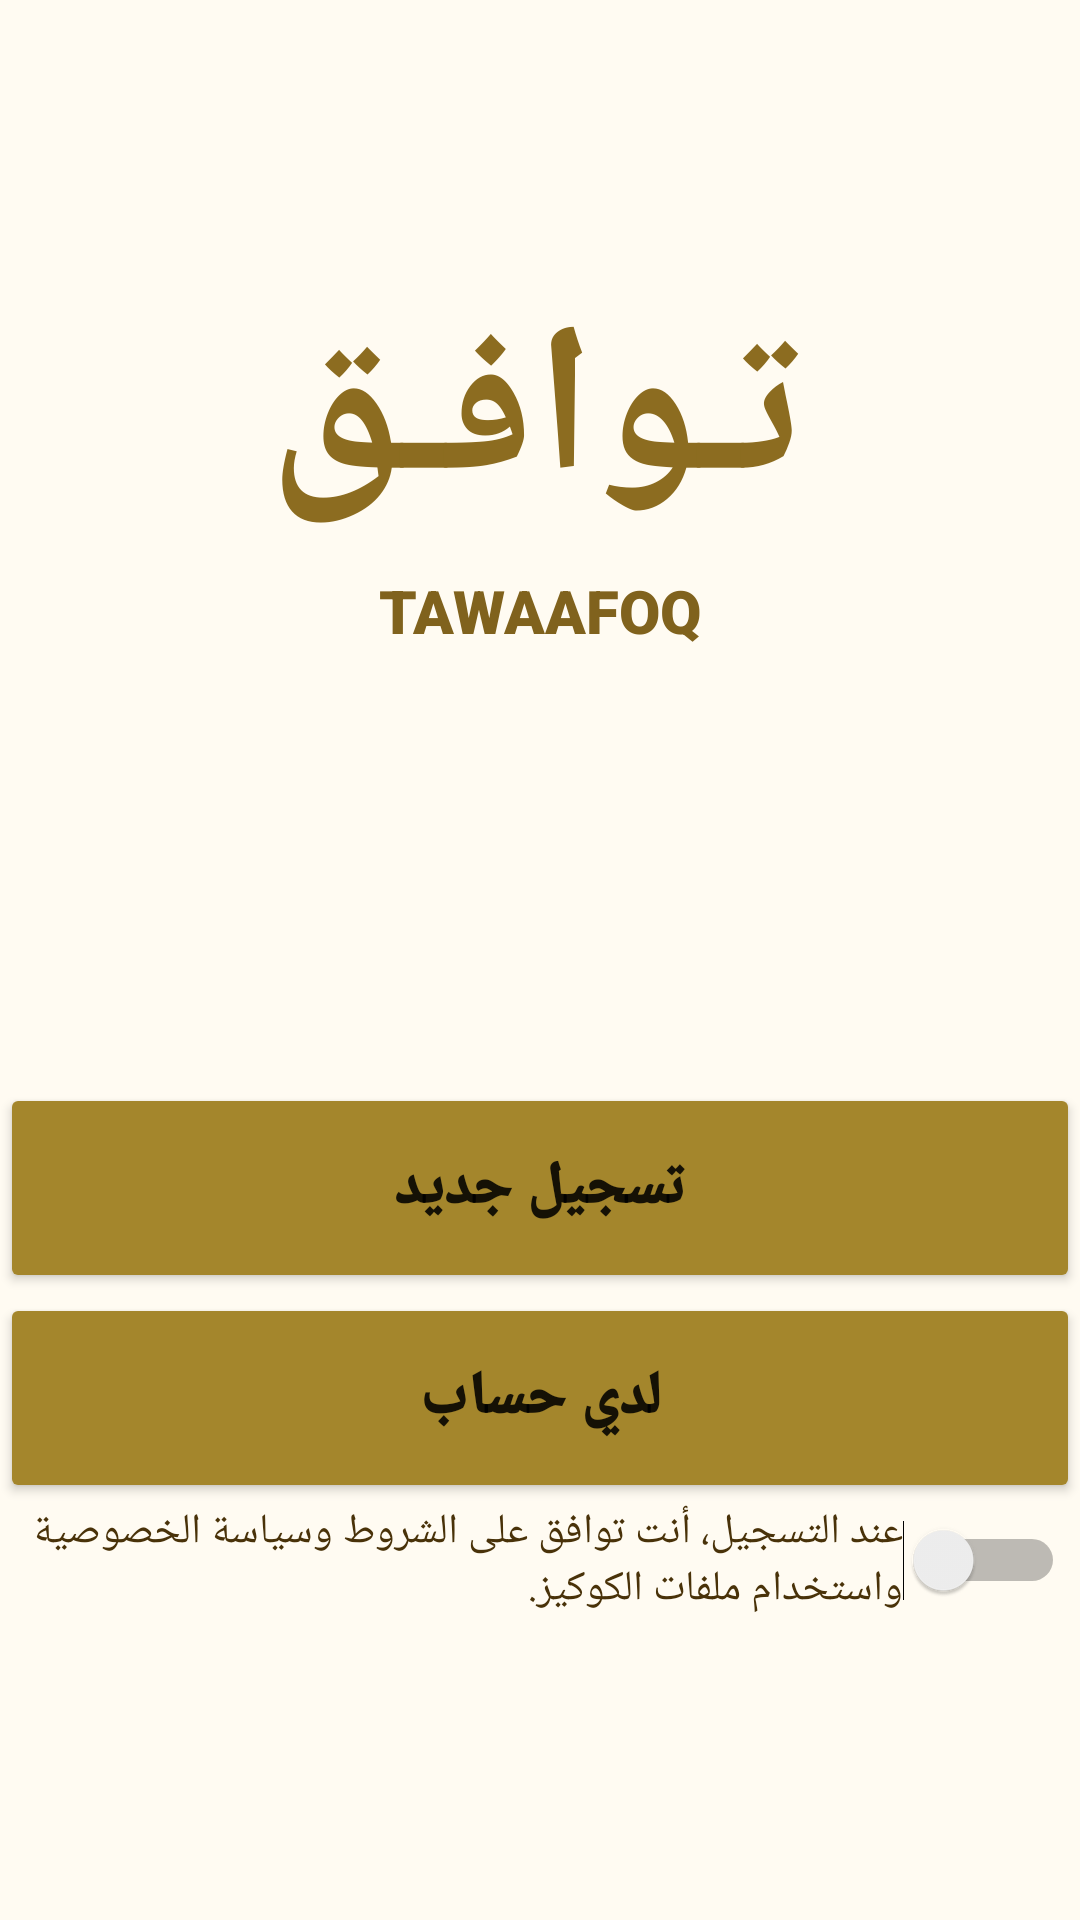

The Android layout XML behind this screen, and the referenced resources:
<!-- AndroidManifest.xml: application theme Theme.Tawaafoq -->
<!-- res/layout/activity_main.xml -->
<?xml version="1.0" encoding="utf-8"?>
<androidx.constraintlayout.widget.ConstraintLayout xmlns:android="http://schemas.android.com/apk/res/android"
    xmlns:app="http://schemas.android.com/apk/res-auto"
    xmlns:tools="http://schemas.android.com/tools"
    android:layout_width="match_parent"
    android:layout_height="match_parent"
    android:background="@color/WhiteGold"
    android:backgroundTint="@color/WhiteGold"
    tools:context=".MainActivity">

    <Button
        android:id="@+id/تسجيل_جديد"
        android:layout_width="360dp"
        android:layout_height="70dp"
        android:backgroundTint="@color/FainLightGold"
        android:fontFamily="sans-serif-black"
        android:text="تسجيل جديد"
        android:textSize="20sp"
        app:cornerRadius="@android:dimen/system_app_widget_inner_radius"
        app:layout_constraintBottom_toTopOf="@+id/لدي_حساب"
        app:layout_constraintEnd_toEndOf="parent"
        app:layout_constraintHorizontal_bias="0.491"
        app:layout_constraintStart_toStartOf="parent"
        app:layout_constraintTop_toTopOf="parent"
        app:layout_constraintVertical_bias="1.0"
        tools:targetApi="s" />

    <TextView
        android:id="@+id/TAWAAFOQ"
        android:layout_width="wrap_content"
        android:layout_height="wrap_content"
        android:layout_marginBottom="144dp"
        android:fontFamily="sans-serif-black"
        android:text="TAWAAFOQ"
        android:textColor="#80621D"
        android:textSize="20sp"
        app:layout_constraintBottom_toTopOf="@+id/تسجيل_جديد"
        app:layout_constraintEnd_toEndOf="parent"
        app:layout_constraintStart_toStartOf="parent" />

    <TextView
        android:id="@+id/تـوافـق"
        android:layout_width="wrap_content"
        android:layout_height="wrap_content"
        android:fontFamily="sans-serif-medium"
        android:text="تـوافـق"
        android:textColor="#8C6C20"
        android:textSize="70sp"
        android:textStyle="bold"
        app:layout_constraintBottom_toTopOf="@+id/TAWAAFOQ"
        app:layout_constraintEnd_toEndOf="parent"
        app:layout_constraintHorizontal_bias="0.497"
        app:layout_constraintStart_toStartOf="parent"
        app:layout_constraintTop_toTopOf="parent"
        app:layout_constraintVertical_bias="0.956" />

    <Button
        android:id="@+id/لدي_حساب"
        android:layout_width="360dp"
        android:layout_height="70dp"
        android:backgroundTint="@color/FainLightGold"
        android:fontFamily="sans-serif-black"
        android:text="لدي حساب"
        android:textSize="20sp"
        app:cornerRadius="@android:dimen/system_app_widget_inner_radius"
        app:layout_constraintBottom_toBottomOf="parent"
        app:layout_constraintEnd_toEndOf="parent"
        app:layout_constraintHorizontal_bias="0.491"
        app:layout_constraintStart_toStartOf="parent"
        app:layout_constraintTop_toTopOf="parent"
        app:layout_constraintVertical_bias="0.756"
        tools:targetApi="s" />

    <Switch
        android:id="@+id/موافقةـالتسجيل"
        android:layout_width="350dp"
        android:layout_height="wrap_content"
        android:text="عند التسجيل، أنت توافق على الشروط وسياسة الخصوصية واستخدام ملفات الكوكيز."
        android:textColor="@color/BlackGold"
        android:textSize="14sp"
        app:layout_constraintBottom_toBottomOf="parent"
        app:layout_constraintEnd_toEndOf="parent"
        app:layout_constraintHorizontal_bias="0.491"
        app:layout_constraintStart_toStartOf="parent"
        app:layout_constraintTop_toBottomOf="@+id/لدي_حساب"
        app:layout_constraintVertical_bias="0.0"
        tools:ignore="TouchTargetSizeCheck" />

</androidx.constraintlayout.widget.ConstraintLayout>
<!-- resources referenced by this layout -->
<resources>
  <color name="BlackGold">#493209</color>
  <color name="FainLightGold">#A4862C</color>
  <color name="WhiteGold">#FFFBF2</color>
  <style name="Theme.Tawaafoq" parent="Theme.MaterialComponents.DayNight.DarkActionBar">
          
          <item name="colorPrimary">@color/purple_500</item>
          <item name="colorPrimaryVariant">@color/purple_700</item>
          <item name="colorOnPrimary">@color/white</item>
          
          <item name="colorSecondary">@color/teal_200</item>
          <item name="colorSecondaryVariant">@color/teal_700</item>
          <item name="colorOnSecondary">@color/black</item>
          
          <item name="android:statusBarColor" tools:targetApi="l">?attr/colorPrimaryVariant</item>
          
      </style>
  <color name="purple_500">#FF6200EE</color>
  <color name="purple_700">#FF3700B3</color>
  <color name="white">#FFFFFFFF</color>
  <color name="teal_200">#FF03DAC5</color>
  <color name="teal_700">#FF018786</color>
  <color name="black">#FF000000</color>
</resources>
